5-way image classification set "TrainTest" from GitHub (PKhuang-TW/NCTU_Interaction-Design-VR); label vocabulary: fire, heart, lightening, wall, wind.

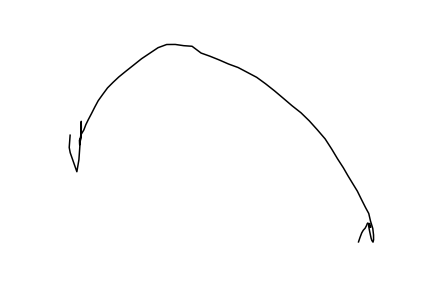
Label: wall

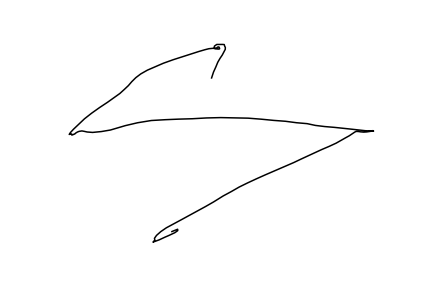
Label: lightening

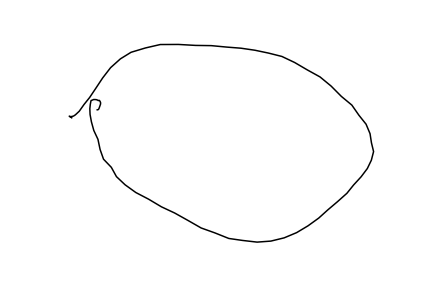
Label: fire

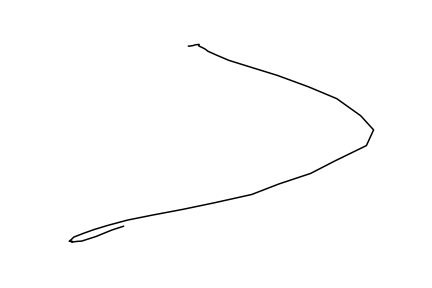
Label: wall

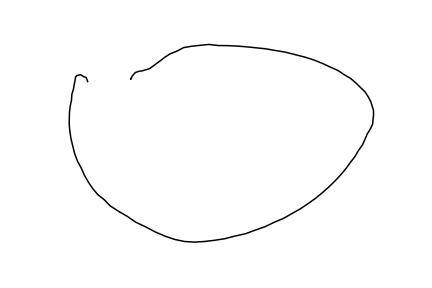
Label: fire

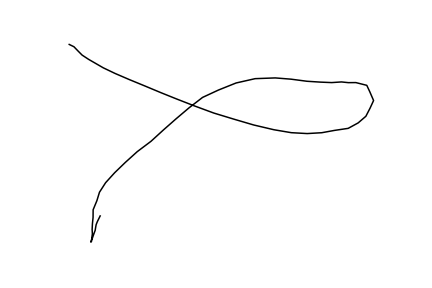
Label: wind
